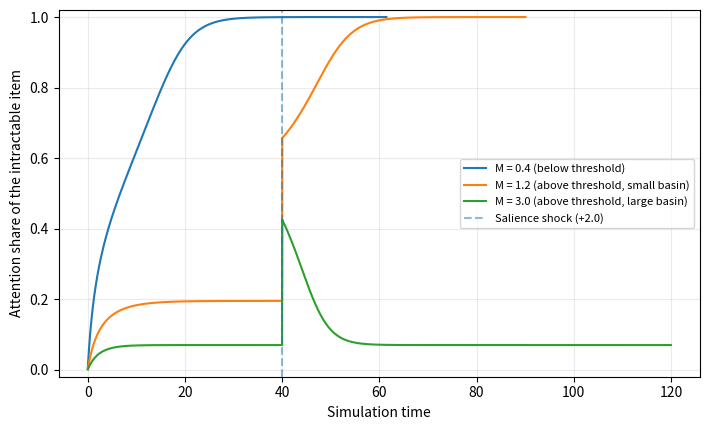

Generate this figure with matplotlib:
#!/usr/bin/env python3
"""
simulate_open_items.py

Dimensionless illustration of attention lock-in on one intractable item
among concurrent tractable demands. Not calibrated to any data.

    d' = -gamma*d + s + eta*d*w ,   w = d/(d+M)

d      demand (salience) of the intractable item
M      total demand of concurrent tractable items
gamma  decay / resolution rate
eta    feedback gain of attention on salience
s      constant inflow of salience
"""
from pathlib import Path
import numpy as np
import matplotlib
matplotlib.use("Agg")
import matplotlib.pyplot as plt

OUT = Path("figures"); OUT.mkdir(exist_ok=True)
s, gamma, eta = 0.10, 0.50, 0.80
M_crit = s * (np.sqrt(eta) + np.sqrt(eta - gamma)) ** 2 / gamma ** 2

def roots(M):
    a = eta - gamma; b = s - gamma * M; c = s * M
    D = b * b - 4 * a * c
    if D < 0: return None
    r = np.sqrt(D)
    return (-b - r) / (2 * a), (-b + r) / (2 * a)

def run(M, shock_t, shock, T=120.0, dt=0.02):
    n = int(T / dt)
    d = 0.0
    t_arr, w_arr = [], []
    for k in range(n):
        t = k * dt
        if abs(t - shock_t) < dt / 2: d += shock
        w = d / (d + M) if d + M > 0 else 0.0
        d += dt * (-gamma * d + s + eta * d * w)
        t_arr.append(t); w_arr.append(d / (d + M))
        if d > 1e6: break
    return np.array(t_arr), np.array(w_arr)

cases = [(0.4, "M = 0.4 (below threshold)"),
         (1.2, "M = 1.2 (above threshold, small basin)"),
         (3.0, "M = 3.0 (above threshold, large basin)")]
shock_t, shock = 40.0, 2.0

print(f"M_crit = {M_crit:.4f}")
fig, ax = plt.subplots(figsize=(7.2, 4.4))
for M, label in cases:
    r = roots(M)
    print(M, "roots:", None if r is None else tuple(round(x, 4) for x in r))
    t, w = run(M, shock_t, shock)
    ax.plot(t, w, label=label)
ax.axvline(shock_t, linestyle="--", alpha=0.5, label="Salience shock (+2.0)")
ax.set_xlabel("Simulation time")
ax.set_ylabel("Attention share of the intractable item")
ax.set_ylim(-0.02, 1.02)
ax.legend(loc="center right", fontsize=8)
ax.grid(True, alpha=0.25)
fig.tight_layout()
fig.savefig(OUT / "fig_lockin.png", dpi=220)
plt.close(fig)

# numerical checks of the analytic claims
# (a) eta < gamma: unique stable equilibrium, share ~ s/(gamma*M) for large M
g2, e2 = 0.5, 0.3
for M in (5.0, 20.0, 100.0):
    a = e2 - g2; b = s - g2 * M; c = s * M
    D = b * b - 4 * a * c
    r = [(-b - np.sqrt(D)) / (2 * a), (-b + np.sqrt(D)) / (2 * a)]
    dstar = [x for x in r if x > 0][0]
    print(f"eta<gamma M={M}: d*={dstar:.4f} share={dstar/(dstar+M):.5f} approx s/(gM)={s/(g2*M):.5f}")

# (b) effective sample size under exchangeable correlation
for rho in (0.0, 0.1, 0.5, 1.0):
    n = 100
    print(f"rho={rho}: n_eff={n/(1+(n-1)*rho):.3f}, limit 1/rho={'inf' if rho==0 else 1/rho}")
